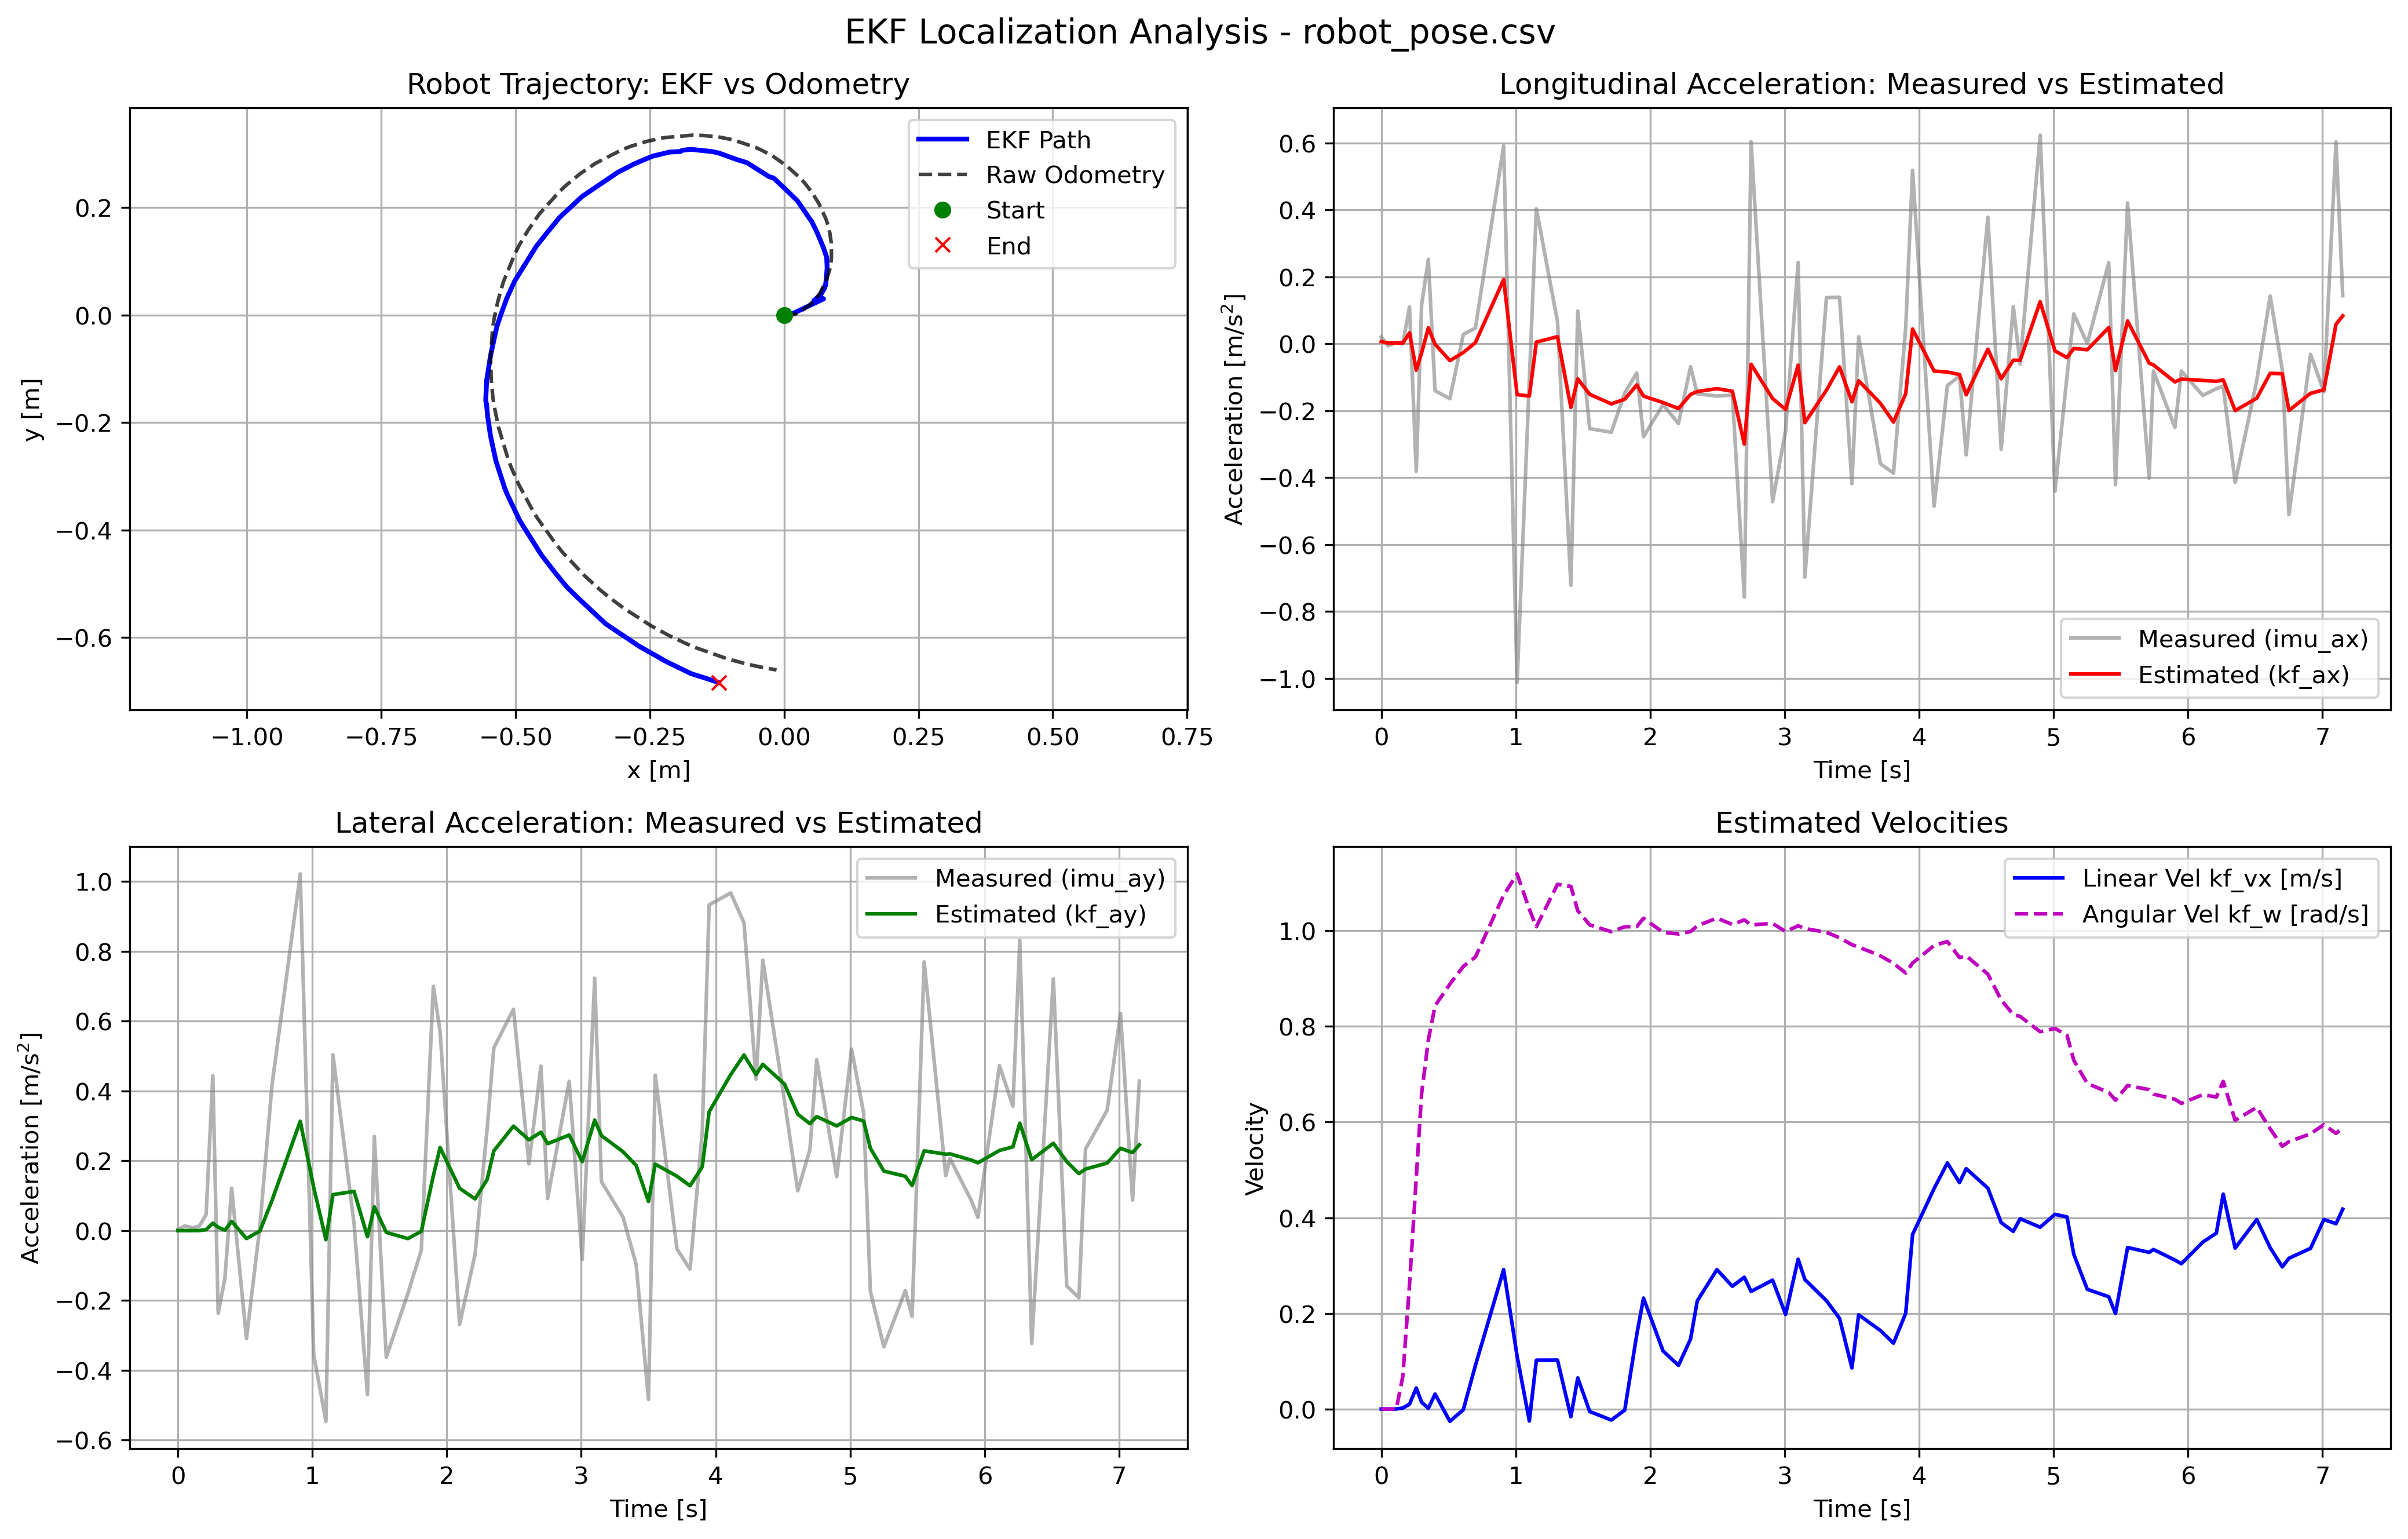

The table this chart was drawn from, first rows:
imu_ax, imu_ay, kf_ax, kf_ay, kf_vx, kf_w, kf_x, kf_y, odom_x, odom_y, stamp, 
-0.006959, 0.01054, -0.004639, 0.0, 0.0, 9.496772812589427e-11, 0.0, 0.0, 2.0933640598741476e-08, -2.4195985659503094e-08, 1794434330958125175, 
0.02048, 0.002708, 0.006259, -3.575147808166576e-11, 0.000134, -2.668055280561409e-07, -4.372391188960198e-06, 0.0, 2.0933640598741476e-08, -2.4195985659503094e-08, 1794434331007070486, 
-0.006477, 0.01337, 0.001824, 2.2744457403074137e-10, 0.0001183, 1.922879456666221e-06, -3.934682026073358e-06, 5.159149490114035e-13, 2.0933640598741476e-08, -2.4195985659503094e-08, 1794434331057666956, 
0.003433, 0.007746, 0.002317, 3.4712959001100854e-10, 0.0001849, 1.8777493315186984e-06, -5.078033616713924e-06, 1.1104118193235964e-12, 2.0933640598741476e-08, -2.4195985659503094e-08, 1794434331118591505, 
-1.5676021575927734e-05, 0.01305, 0.001743, 0.0001455, 0.002134, 0.0682, 0.0002226, 8.025781712248854e-08, 0.0003252, -3.8533107726834714e-05, 1794434331167033937, 
0.1098, 0.04579, 0.03237, 0.002659, 0.01021, 0.2605, 0.001041, 5.038878582824635e-06, 0.0014, -0.0002296, 1794434331217043788, 
-0.3813, 0.4433, -0.07928, 0.02127, 0.04408, 0.4824, 0.006731, 8.825493704249542e-05, 0.003389, -0.0004417, 1794434331267017596, 
0.1154, -0.2369, -0.02771, 0.009491, 0.01439, 0.6595, 0.004788, 0.0001669, 0.005596, -0.0004772, 1794434331306982785, 
0.252, -0.1366, 0.04728, 0.001144, 0.001483, 0.7714, 0.00337, 0.0001825, 0.007946, -0.0003215, 1794434331356995812, 
-0.1405, 0.1216, -0.001763, 0.02638, 0.03129, 0.8431, 0.007194, 0.0005093, 0.01046, -0.0003372, 1794434331407106681, 
-0.1644, -0.3092, -0.05063, -0.02276, -0.02563, 0.8883, 0.002513, 3.508371323174861e-05, 0.01677, 0.001088, 1794434331517324122, 
0.02789, 0.0121, -0.02656, -0.00134, -0.001448, 0.9252, 0.004488, 0.0002271, 0.02317, 0.002819, 1794434331617048431, 
0.04642, 0.4162, 0.003271, 0.08613, 0.09116, 0.9449, 0.01949, 0.004592, 0.02988, 0.006251, 1794434331707036372, 
0.591, 1.021, 0.1917, 0.3131, 0.2915, 1.074, 0.0734, 0.03051, 0.04783, 0.01945, 1794434331917057269, 
-1.012, -0.3546, -0.1522, 0.1238, 0.1107, 1.119, 0.06765, 0.03349, 0.0589, 0.03088, 1794434332017188787, 
-0.1077, -0.5462, -0.1566, -0.02602, -0.0249, 1.045, 0.05547, 0.02736, 0.06526, 0.03886, 1794434332108172297, 
0.403, 0.5035, 0.004792, 0.103, 0.1022, 1.008, 0.06809, 0.03803, 0.06843, 0.04408, 1794434332160291816, 
0.06582, 0.01872, 0.0208, 0.1123, 0.1023, 1.097, 0.07556, 0.05107, 0.07999, 0.06922, 1794434332317628900, 
-0.7219, -0.4697, -0.1907, -0.01744, -0.01597, 1.093, 0.07142, 0.04629, 0.08498, 0.08546, 1794434332417044365, 
0.09742, 0.2694, -0.1053, 0.06779, 0.06508, 1.042, 0.07723, 0.05586, 0.08635, 0.09269, 1794434332468255040, 
-0.2538, -0.3624, -0.1513, -0.005211, -0.005149, 1.012, 0.07579, 0.05411, 0.0881, 0.1065, 1794434332557203850, 
-0.2648, -0.1799, -0.1799, -0.02288, -0.02293, 0.9978, 0.07651, 0.05526, 0.08776, 0.1345, 1794434332717654394, 
-0.147, -0.05606, -0.1658, -0.002213, -0.002196, 1.008, 0.07764, 0.05954, 0.08512, 0.1525, 1794434332817617336, 
-0.0874, 0.6993, -0.1234, 0.1572, 0.1558, 1.008, 0.0801, 0.08797, 0.08095, 0.1698, 1794434332907002626, 
-0.2781, 0.5698, -0.1568, 0.238, 0.232, 1.026, 0.07917, 0.1078, 0.07764, 0.1793, 1794434332957323884, 
-0.1822, -0.2688, -0.1759, 0.1211, 0.1215, 0.9966, 0.0732, 0.1254, 0.06507, 0.207, 1794434333102274085, 
-0.2387, -0.06824, -0.1938, 0.09073, 0.09137, 0.993, 0.06846, 0.137, 0.05186, 0.2285, 1794434333217139494, 
-0.0689, 0.2914, -0.1517, 0.1462, 0.1464, 0.9981, 0.06075, 0.1553, 0.03903, 0.2451, 1794434333307004225, 
-0.15, 0.5235, -0.143, 0.2284, 0.2261, 1.01, 0.05216, 0.1728, 0.03113, 0.2539, 1794434333357010103, 
-0.1565, 0.6339, -0.1343, 0.2992, 0.2916, 1.026, 0.0249, 0.2127, 0.004703, 0.278, 1794434333503013084, 
-0.1537, 0.191, -0.1422, 0.2599, 0.2566, 1.013, 0.003266, 0.2338, -0.01971, 0.295, 1794434333618063011, 
-0.7569, 0.471, -0.3001, 0.2818, 0.2756, 1.023, -0.01986, 0.2554, -0.04094, 0.3066, 1794434333707013573, 
0.6033, 0.0918, -0.06154, 0.2489, 0.2459, 1.012, -0.02815, 0.2579, -0.05308, 0.3122, 1794434333757021267, 
-0.4719, 0.4273, -0.164, 0.2736, 0.2695, 1.015, -0.06917, 0.2838, -0.09595, 0.3266, 1794434333917256586, 
-0.2592, -0.08306, -0.1966, 0.1975, 0.1979, 0.9981, -0.08562, 0.2888, -0.1241, 0.332, 1794434334014064188, 
0.2425, 0.7226, -0.06411, 0.3164, 0.3132, 1.01, -0.1216, 0.3018, -0.1534, 0.3346, 1794434334107018597, 
-0.6975, 0.1399, -0.236, 0.272, 0.2708, 1.004, -0.1342, 0.3045, -0.1696, 0.3351, 1794434334157141694, 
0.1376, 0.03864, -0.1391, 0.2258, 0.2266, 0.9965, -0.1737, 0.3087, -0.223, 0.3305, 1794434334317488409, 
0.1387, -0.09611, -0.06939, 0.1867, 0.1895, 0.9852, -0.19, 0.3068, -0.2555, 0.3236, 1794434334415102258, 
-0.4184, -0.4836, -0.1735, 0.08351, 0.08604, 0.9706, -0.193, 0.3046, -0.2858, 0.3143, 1794434334507028113, 
0.02071, 0.4447, -0.1108, 0.1903, 0.197, 0.9658, -0.2134, 0.3036, -0.302, 0.3078, 1794434334557071362, 
-0.3586, -0.05262, -0.178, 0.1556, 0.1643, 0.9474, -0.2437, 0.2962, -0.3515, 0.2824, 1794434334718789423, 
-0.3869, -0.1107, -0.2342, 0.1284, 0.1378, 0.9318, -0.2585, 0.2904, -0.3798, 0.2632, 1794434334816162701, 
0.04763, 0.2838, -0.1496, 0.1825, 0.2002, 0.9115, -0.2819, 0.2802, -0.4047, 0.2427, 1794434334907045960, 
0.518, 0.9329, 0.04375, 0.3401, 0.3648, 0.9324, -0.3103, 0.2654, -0.4178, 0.2306, 1794434334958030227, 
-0.4857, 0.9668, -0.08175, 0.4466, 0.4609, 0.969, -0.3759, 0.2211, -0.4557, 0.1883, 1794434335118181784, 
-0.1251, 0.8815, -0.08485, 0.5028, 0.5145, 0.9773, -0.4178, 0.1822, -0.4761, 0.159, 1794434335217124977, 
-0.0967, 0.4336, -0.09221, 0.4468, 0.4734, 0.9438, -0.4438, 0.1505, -0.4927, 0.1311, 1794434335307040007, 
-0.3322, 0.7742, -0.1529, 0.4761, 0.5025, 0.9473, -0.462, 0.1273, -0.5009, 0.115, 1794434335357039119, 
0.3781, 0.3725, -0.01649, 0.4197, 0.4617, 0.909, -0.5014, 0.06389, -0.5228, 0.06157, 1794434335518139415, 
-0.3155, 0.114, -0.1049, 0.3332, 0.3897, 0.8552, -0.5164, 0.03121, -0.5328, 0.02626, 1794434335617120699, 
0.1106, 0.2311, -0.04941, 0.3062, 0.3714, 0.8245, -0.5276, 0.0002065, -0.5398, -0.005946, 1794434335707154055, 
-0.06084, 0.4895, -0.04981, 0.3265, 0.3978, 0.8207, -0.535, -0.02199, -0.5426, -0.02401, 1794434335758052633, 
0.623, 0.1544, 0.1253, 0.2998, 0.3801, 0.7887, -0.5463, -0.07387, -0.5466, -0.07888, 1794434335906949628, 
-0.4407, 0.5197, -0.0215, 0.3239, 0.4071, 0.7956, -0.5538, -0.1218, -0.5453, -0.1194, 1794434336017233095, 
-0.09615, 0.3363, -0.0417, 0.3137, 0.4015, 0.7813, -0.5555, -0.1585, -0.5422, -0.153, 1794434336107053539, 
0.08883, -0.1744, -0.01411, 0.2357, 0.3234, 0.7289, -0.5539, -0.1669, -0.5393, -0.1712, 1794434336157135946, 
0.0005511, -0.333, -0.01813, 0.1704, 0.2503, 0.6806, -0.5519, -0.1879, -0.5319, -0.2076, 1794434336257375970, 
0.2423, -0.1714, 0.04799, 0.1554, 0.2348, 0.6617, -0.5468, -0.2229, -0.5147, -0.2649, 1794434336417134338, 
-0.4214, -0.2457, -0.08021, 0.129, 0.1998, 0.6455, -0.5453, -0.2309, -0.5083, -0.2826, 1794434336467142389, 
... 17 more rows
